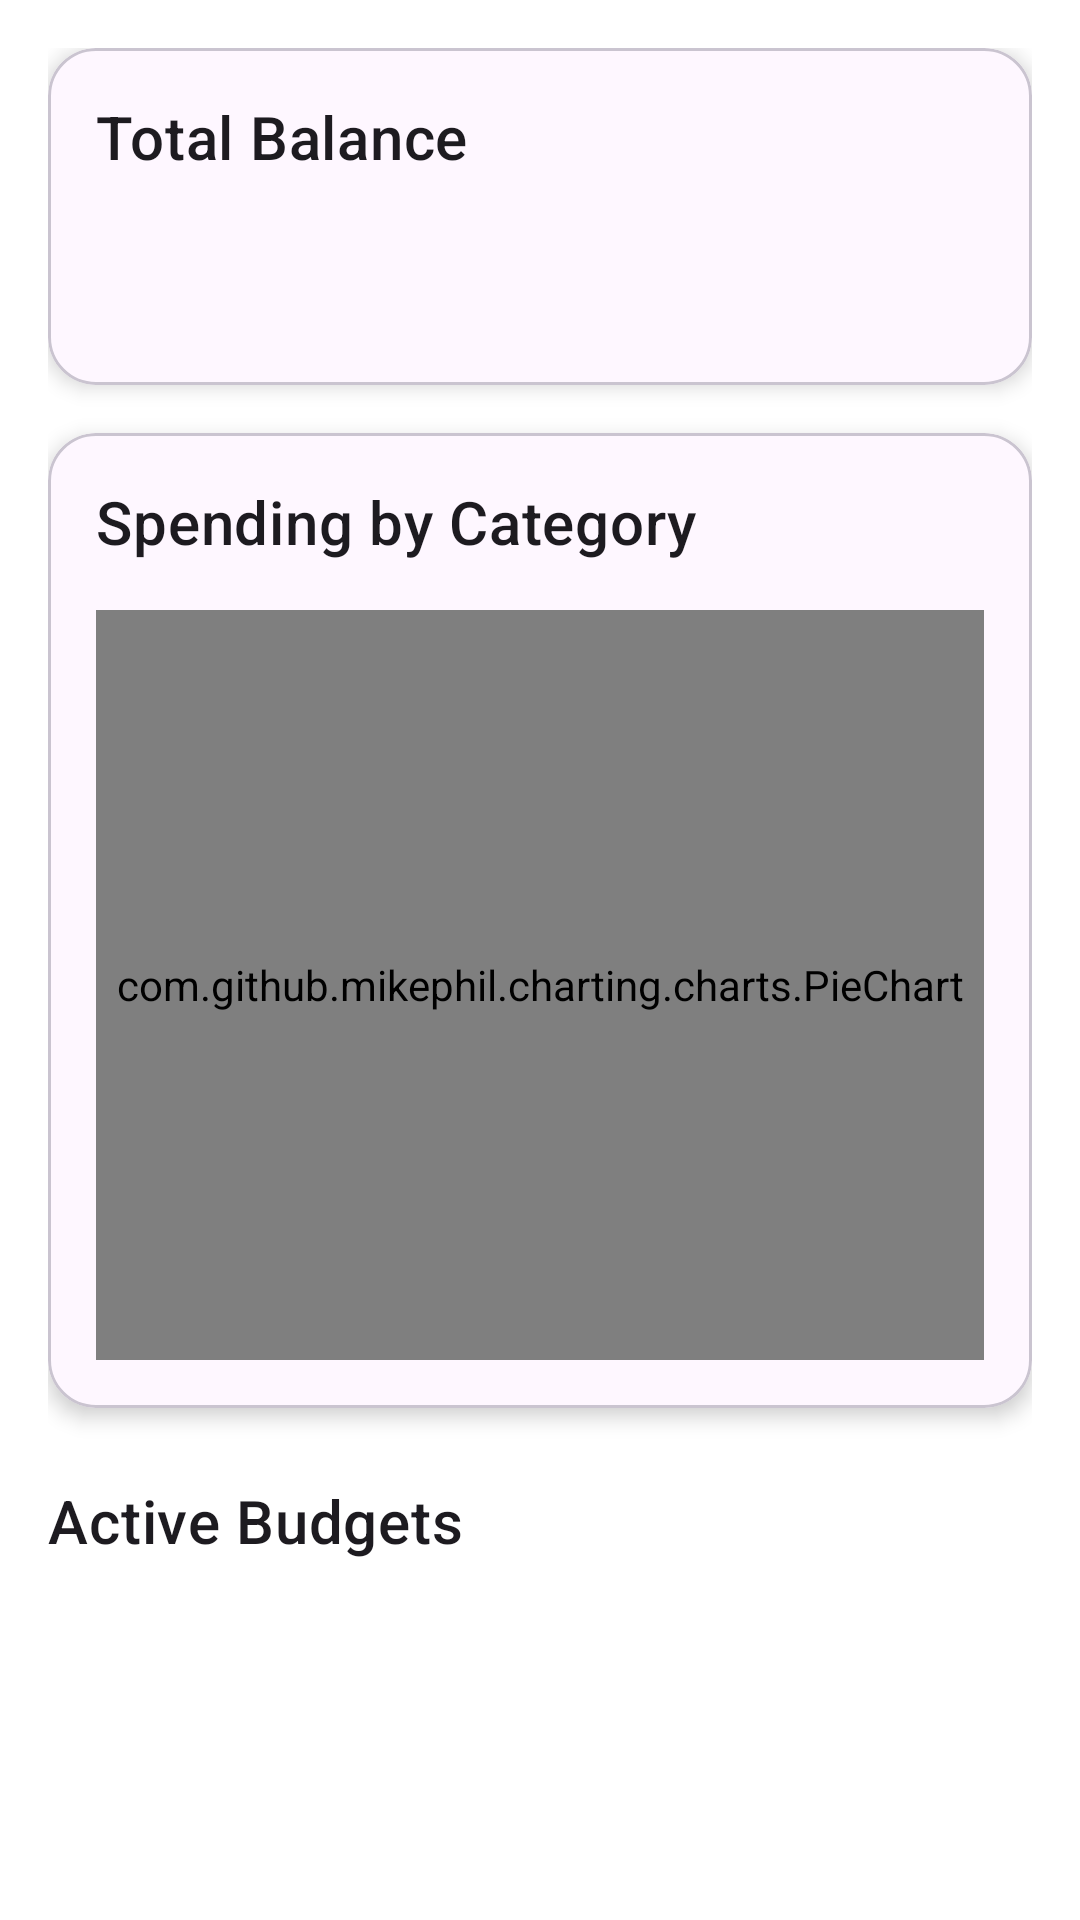

Reconstruct the res/layout file that produces this screen, plus the resources it refers to.
<!-- AndroidManifest.xml: application theme Theme.Payday -->
<!-- res/layout/fragment_dashboard.xml -->
<?xml version="1.0" encoding="utf-8"?>
<androidx.core.widget.NestedScrollView xmlns:android="http://schemas.android.com/apk/res/android"
    xmlns:app="http://schemas.android.com/apk/res-auto"
    xmlns:tools="http://schemas.android.com/tools"
    android:layout_width="match_parent"
    android:layout_height="match_parent"
    tools:context=".ui.dashboard.DashboardFragment">

    <androidx.constraintlayout.widget.ConstraintLayout
        android:layout_width="match_parent"
        android:layout_height="wrap_content"
        android:padding="16dp">

        <com.google.android.material.card.MaterialCardView
            android:id="@+id/summaryCard"
            android:layout_width="0dp"
            android:layout_height="wrap_content"
            app:layout_constraintTop_toTopOf="parent"
            app:layout_constraintStart_toStartOf="parent"
            app:layout_constraintEnd_toEndOf="parent"
            app:cardElevation="4dp"
            app:cardCornerRadius="16dp">

            <LinearLayout
                android:layout_width="match_parent"
                android:layout_height="wrap_content"
                android:orientation="vertical"
                android:padding="16dp">

                <TextView
                    android:layout_width="wrap_content"
                    android:layout_height="wrap_content"
                    android:text="Total Balance"
                    android:textAppearance="?attr/textAppearanceHeadline6" />

                <TextView
                    android:id="@+id/totalBalanceTextView"
                    android:layout_width="wrap_content"
                    android:layout_height="wrap_content"
                    android:layout_marginTop="8dp"
                    android:textSize="34sp"
                    android:textStyle="bold"
                    tools:text="$12,345.67" />
            </LinearLayout>
        </com.google.android.material.card.MaterialCardView>

        <com.google.android.material.card.MaterialCardView
            android:id="@+id/spendingChartCard"
            android:layout_width="0dp"
            android:layout_height="wrap_content"
            android:layout_marginTop="16dp"
            app:layout_constraintTop_toBottomOf="@id/summaryCard"
            app:layout_constraintStart_toStartOf="parent"
            app:layout_constraintEnd_toEndOf="parent"
            app:cardElevation="4dp"
            app:cardCornerRadius="16dp">

            <LinearLayout
                android:layout_width="match_parent"
                android:layout_height="wrap_content"
                android:orientation="vertical"
                android:padding="16dp">

                <TextView
                    android:layout_width="wrap_content"
                    android:layout_height="wrap_content"
                    android:text="@string/spending_by_category"
                    android:textAppearance="?attr/textAppearanceHeadline6" />

                <com.github.mikephil.charting.charts.PieChart
                    android:id="@+id/spendingPieChart"
                    android:layout_width="match_parent"
                    android:layout_height="250dp"
                    android:layout_marginTop="16dp" />
            </LinearLayout>
        </com.google.android.material.card.MaterialCardView>

        <TextView
            android:id="@+id/budgetsTitle"
            android:layout_width="wrap_content"
            android:layout_height="wrap_content"
            android:layout_marginTop="24dp"
            android:text="Active Budgets"
            android:textAppearance="?attr/textAppearanceHeadline6"
            app:layout_constraintTop_toBottomOf="@id/spendingChartCard"
            app:layout_constraintStart_toStartOf="parent" />

        <androidx.recyclerview.widget.RecyclerView
            android:id="@+id/budgetsRecyclerView"
            android:layout_width="0dp"
            android:layout_height="wrap_content"
            android:layout_marginTop="8dp"
            app:layoutManager="androidx.recyclerview.widget.LinearLayoutManager"
            app:layout_constraintTop_toBottomOf="@id/budgetsTitle"
            app:layout_constraintStart_toStartOf="parent"
            app:layout_constraintEnd_toEndOf="parent"
            tools:listitem="@layout/list_item_budget"
            tools:itemCount="2"/>

    </androidx.constraintlayout.widget.ConstraintLayout>
</androidx.core.widget.NestedScrollView>
<!-- res/layout/list_item_budget.xml (included above) -->
<?xml version="1.0" encoding="utf-8"?>
<com.google.android.material.card.MaterialCardView xmlns:android="http://schemas.android.com/apk/res/android"
    xmlns:app="http://schemas.android.com/apk/res-auto"
    xmlns:tools="http://schemas.android.com/tools"
    android:layout_width="match_parent"
    android:layout_height="wrap_content"
    android:layout_marginStart="16dp"
    android:layout_marginEnd="16dp"
    android:layout_marginTop="8dp"
    android:layout_marginBottom="8dp"
    app:cardCornerRadius="12dp"
    app:cardElevation="2dp">

    <androidx.constraintlayout.widget.ConstraintLayout
        android:layout_width="match_parent"
        android:layout_height="wrap_content"
        android:padding="16dp">

        <ImageView
            android:id="@+id/categoryIcon"
            android:layout_width="40dp"
            android:layout_height="40dp"
            app:layout_constraintStart_toStartOf="parent"
            app:layout_constraintTop_toTopOf="parent"
            tools:src="@drawable/ic_transactions"
            tools:tint="?attr/colorPrimary" />

        <TextView
            android:id="@+id/categoryName"
            android:layout_width="0dp"
            android:layout_height="wrap_content"
            android:layout_marginStart="16dp"
            android:textAppearance="?attr/textAppearanceHeadline6"
            app:layout_constraintStart_toEndOf="@id/categoryIcon"
            app:layout_constraintEnd_toEndOf="parent"
            app:layout_constraintTop_toTopOf="@id/categoryIcon"
            app:layout_constraintBottom_toBottomOf="@id/categoryIcon"
            tools:text="Food" />

        <ProgressBar
            android:id="@+id/budgetProgressBar"
            style="?android:attr/progressBarStyleHorizontal"
            android:layout_width="0dp"
            android:layout_height="8dp"
            android:layout_marginTop="16dp"
            android:progressDrawable="@drawable/budget_progress_bar"
            app:layout_constraintTop_toBottomOf="@id/categoryIcon"
            app:layout_constraintStart_toStartOf="parent"
            app:layout_constraintEnd_toEndOf="parent"
            tools:progress="60" />

        <TextView
            android:id="@+id/spentAmount"
            android:layout_width="wrap_content"
            android:layout_height="wrap_content"
            android:layout_marginTop="8dp"
            android:textAppearance="?attr/textAppearanceBody2"
            app:layout_constraintTop_toBottomOf="@id/budgetProgressBar"
            app:layout_constraintStart_toStartOf="parent"
            tools:text="Spent: $600" />

        <TextView
            android:id="@+id/totalAmount"
            android:layout_width="wrap_content"
            android:layout_height="wrap_content"
            android:textAppearance="?attr/textAppearanceBody2"
            app:layout_constraintTop_toTopOf="@id/spentAmount"
            app:layout_constraintEnd_toEndOf="parent"
            tools:text="Budget: $1000" />

    </androidx.constraintlayout.widget.ConstraintLayout>
</com.google.android.material.card.MaterialCardView>
<!-- resources referenced by this layout -->
<resources>
  <!-- drawable budget_progress_bar (drawable) -->
  <?xml version="1.0" encoding="utf-8"?>
  <layer-list xmlns:android="http://schemas.android.com/apk/res/android">
      <item android:id="@android:id/background">
          <shape>
              <corners android:radius="5dp" />
              <solid android:color="#E0E0E0" />
          </shape>
      </item>
      <item android:id="@android:id/progress">
          <clip>
              <shape>
                  <corners android:radius="5dp" />
                  <solid android:color="?attr/colorPrimary" />
              </shape>
          </clip>
      </item>
  </layer-list>
  <!-- drawable ic_transactions (drawable) -->
  <vector xmlns:android="http://schemas.android.com/apk/res/android"
      android:width="24dp"
      android:height="24dp"
      android:viewportWidth="24.0"
      android:viewportHeight="24.0"
      android:tint="?attr/colorOnSurface">
    <path
        android:fillColor="@android:color/white"
        android:pathData="M3,13h2v-2H3v2zm0,4h2v-2H3v2zm0,-8h2V7H3v2zm4,4h14v-2H7v2zm0,4h14v-2H7v2zM7,7v2h14V7H7z"/>
  </vector>
  <string name="spending_by_category">Spending by Category</string>
  <style name="Theme.Payday" parent="Theme.Material3.DayNight.NoActionBar">
          <item name="colorPrimary">@color/primary</item>
          <item name="colorPrimaryVariant">@color/primary_dark</item>
          <item name="colorOnPrimary">@color/white</item>
          <item name="colorSecondary">@color/primary</item>
          <item name="colorSecondaryVariant">@color/primary_dark</item>
          <item name="colorOnSecondary">@color/black</item>
  
          <item name="android:statusBarColor">@color/background_light</item>
          <item name="android:windowLightStatusBar">true</item>
  
          <item name="android:windowBackground">@color/background_light</item>
      </style>
  <!-- not gathered from this repository: default colours our renderer supplied (Android Studio template values) -->
  <color name="black">#FF000000</color>
  <color name="white">#FFFFFFFF</color>
</resources>
